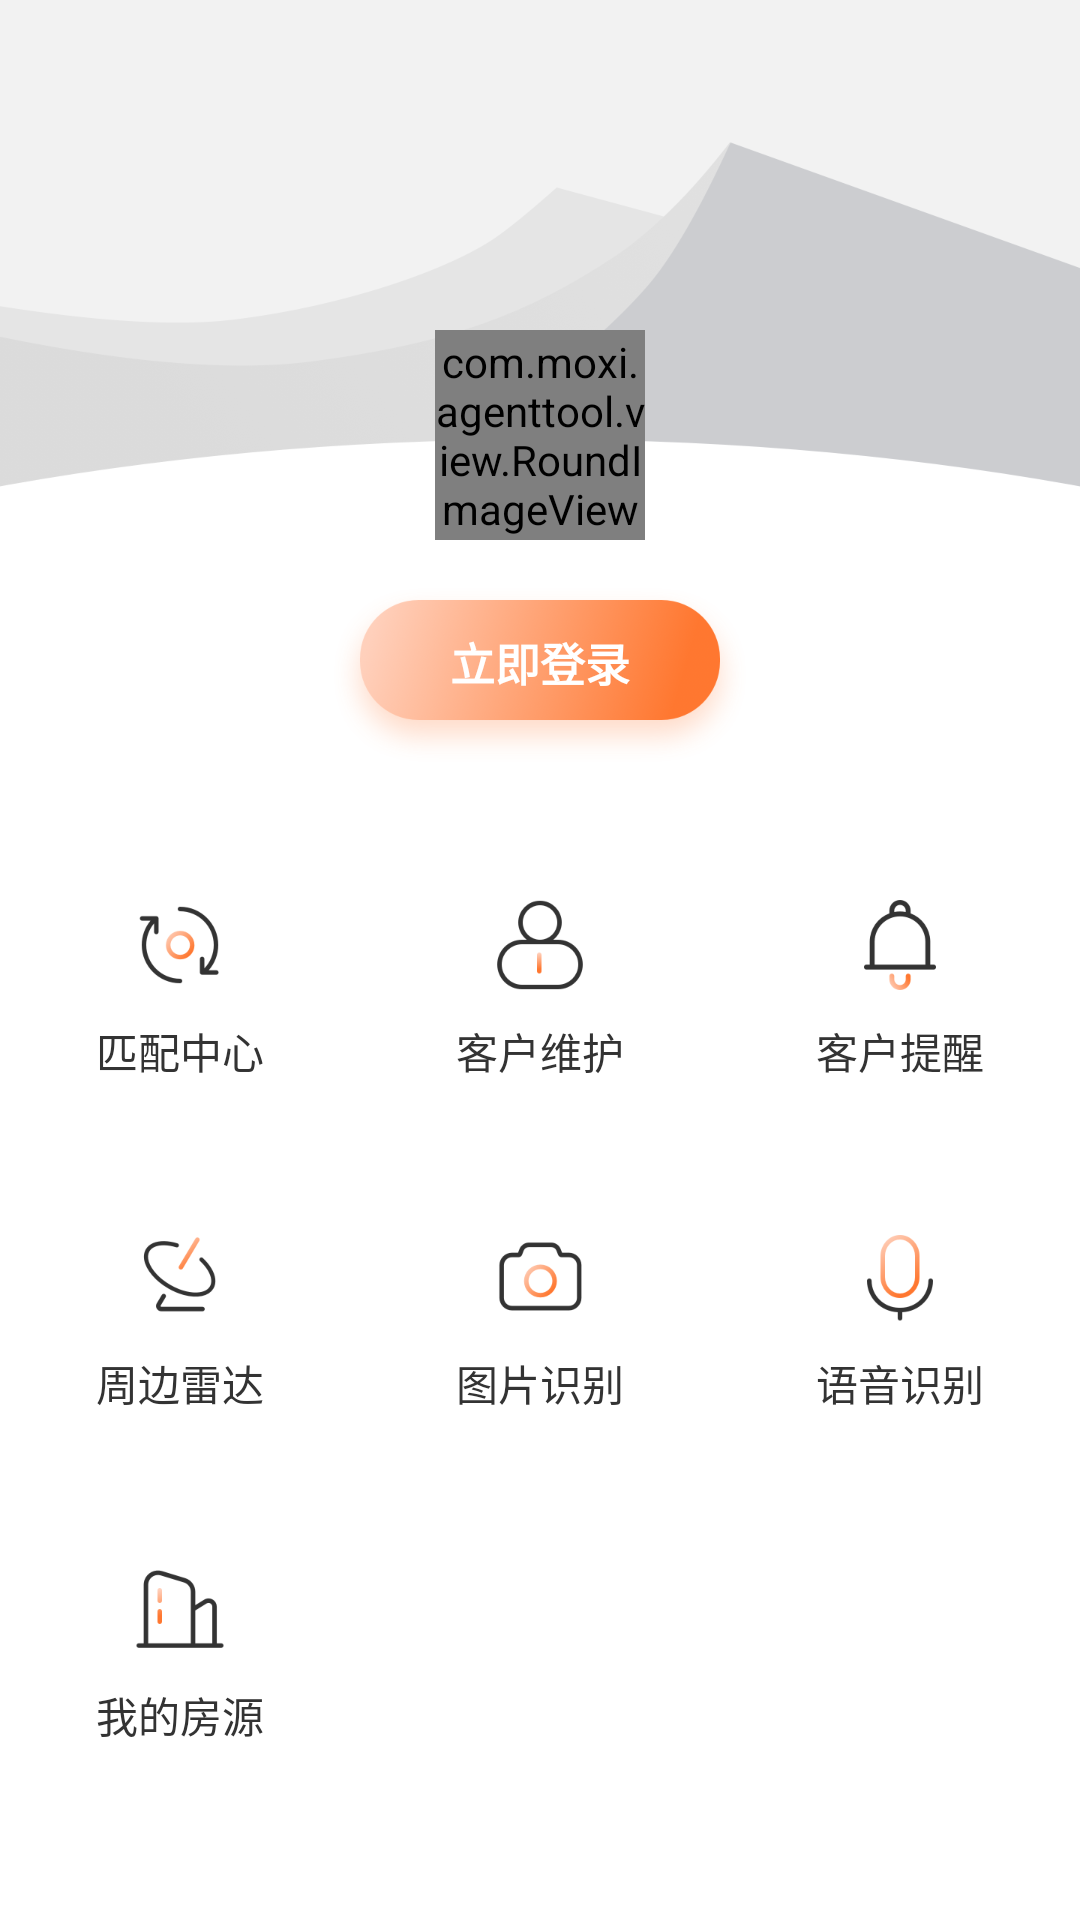

Reconstruct the res/layout file that produces this screen, plus the resources it refers to.
<!-- AndroidManifest.xml: application theme AppTheme -->
<!-- res/layout/fragment_menu_more.xml -->
<?xml version="1.0" encoding="utf-8"?>
<layout xmlns:android="http://schemas.android.com/apk/res/android"
    xmlns:app="http://schemas.android.com/apk/res-auto"
    >

    <data>


    </data>

<androidx.constraintlayout.widget.ConstraintLayout
    android:layout_width="match_parent"
    app:layout_constraintHorizontal_weight="1"
    android:background="@color/white"
    android:layout_height="match_parent">


    <ImageView
        android:id="@+id/iv_bg"
        android:layout_width="match_parent"
        android:layout_height="wrap_content"
        android:scaleType="centerCrop"
        android:src="@mipmap/ic_menu_head_bg"
        app:layout_constraintTop_toTopOf="parent" />

    <com.moxi.agenttool.view.RoundImageView
        android:id="@+id/iv_head"
        android:layout_width="70dp"
        android:layout_height="70dp"
        android:layout_marginTop="110dp"
        app:border_color1="#ffffff"
        app:border_width1="2dp"
        android:src="@mipmap/ic_home_avatar_def_ard"
        app:layout_constraintLeft_toLeftOf="parent"
        app:layout_constraintRight_toRightOf="parent"
        app:layout_constraintTop_toTopOf="parent"
        app:roun_type="circle" />
    <TextView
        android:id="@+id/tv_nick"
        android:layout_width="wrap_content"
        android:layout_height="wrap_content"
        android:paddingTop="14.5dp"
        app:layout_constraintLeft_toLeftOf="parent"
        app:layout_constraintRight_toRightOf="parent"
        app:layout_constraintTop_toBottomOf="@+id/iv_head"
        android:text="131"
        android:textStyle="bold"
        android:textSize="17sp"
        android:textColor="@color/textColor_333"
        />

    <TextView
        android:id="@+id/tv_login"
        android:layout_width="140dp"
        android:layout_height="60dp"
        android:layout_marginBottom="10dp"
        android:layout_marginTop="15dp"
        android:background="@mipmap/icon_btn_login_orange"
        android:gravity="center_horizontal"
        android:paddingLeft="6dp"
        android:paddingTop="14.5dp"
        android:paddingRight="6dp"
        android:paddingBottom="3dp"
        android:text="立即登录"
        android:textColor="@color/white"
        android:textSize="15sp"
        android:textStyle="bold"
        app:layout_constraintLeft_toLeftOf="parent"
        app:layout_constraintRight_toRightOf="parent"
        app:layout_constraintTop_toBottomOf="@+id/iv_head" />

    <TextView
        android:id="@+id/tv_center"
        android:layout_width="0dp"
        android:layout_height="wrap_content"
        android:text="匹配中心"
        app:layout_constraintHorizontal_weight="1"
        app:layout_constraintTop_toBottomOf="@+id/tv_login"
        android:drawablePadding="10dp"
        app:layout_constraintLeft_toLeftOf="parent"
        android:layout_marginTop="45dp"
        app:layout_constraintRight_toLeftOf="@+id/tv_client"
        android:textColor="@color/textColor_333"
        android:gravity="center"
        android:drawableTop="@mipmap/ic_menu_match"
        />
    <TextView
        android:id="@+id/tv_client"
        android:layout_width="0dp"
        android:layout_height="wrap_content"
        android:text="客户维护"
        app:layout_constraintHorizontal_weight="1"
        app:layout_constraintTop_toBottomOf="@+id/tv_login"
        android:drawablePadding="10dp"
        android:layout_marginTop="45dp"
        android:gravity="center"
        app:layout_constraintLeft_toRightOf="@+id/tv_center"
        android:textColor="@color/textColor_333"
        app:layout_constraintRight_toLeftOf="@+id/tv_remeber"
        android:drawableTop="@mipmap/ic_menu_client"
        />

    <TextView
        android:id="@+id/tv_remeber"
        android:layout_width="0dp"
        android:layout_height="wrap_content"
        android:text="客户提醒"
        android:gravity="center"
        app:layout_constraintHorizontal_weight="1"
        app:layout_constraintTop_toBottomOf="@+id/tv_login"
        android:drawablePadding="10dp"
        app:layout_constraintRight_toRightOf="parent"
        android:layout_marginTop="45dp"
        app:layout_constraintLeft_toRightOf="@+id/tv_client"
        android:textColor="@color/textColor_333"
        android:drawableTop="@mipmap/ic_menu_remeber"
        />
    <TextView
        android:id="@+id/tv_surrounding"
        android:layout_width="0dp"
        android:layout_height="wrap_content"
        android:text="周边雷达"
        app:layout_constraintHorizontal_weight="1"
        app:layout_constraintTop_toBottomOf="@+id/tv_center"
        android:drawablePadding="10dp"
        app:layout_constraintLeft_toLeftOf="parent"
        android:layout_marginTop="50dp"
        app:layout_constraintRight_toLeftOf="@+id/tv_takephoto"
        android:textColor="@color/textColor_333"
        android:gravity="center"
        android:drawableTop="@mipmap/ic_menu_surrounding"
        />
    <TextView
        android:id="@+id/tv_takephoto"
        android:layout_width="0dp"
        android:layout_height="wrap_content"
        android:text="图片识别"
        app:layout_constraintHorizontal_weight="1"
        app:layout_constraintTop_toBottomOf="@+id/tv_center"
        android:drawablePadding="10dp"
        android:layout_marginTop="50dp"
        android:gravity="center"
        app:layout_constraintLeft_toRightOf="@+id/tv_center"
        android:textColor="@color/textColor_333"
        app:layout_constraintRight_toLeftOf="@+id/tv_remeber"
        android:drawableTop="@mipmap/ic_menu_takephoto"
        />

    <TextView
        android:id="@+id/tv_voice"
        android:layout_width="0dp"
        android:layout_height="wrap_content"
        android:text="语音识别"
        android:gravity="center"
        app:layout_constraintHorizontal_weight="1"
        app:layout_constraintTop_toBottomOf="@+id/tv_center"
        android:drawablePadding="10dp"
        app:layout_constraintRight_toRightOf="parent"
        android:layout_marginTop="50dp"
        app:layout_constraintLeft_toRightOf="@+id/tv_takephoto"
        android:textColor="@color/textColor_333"
        android:drawableTop="@mipmap/ic_menu_voice"
        />
    <TextView
        android:id="@+id/tv_house"
        android:layout_width="0dp"
        android:layout_height="wrap_content"
        android:text="我的房源"
        app:layout_constraintHorizontal_weight="1"
        app:layout_constraintTop_toBottomOf="@+id/tv_voice"
        android:drawablePadding="10dp"
        app:layout_constraintLeft_toLeftOf="parent"
        android:layout_marginTop="50dp"
        app:layout_constraintRight_toLeftOf="@+id/tv_takephoto"
        android:textColor="@color/textColor_333"
        android:gravity="center"
        android:drawableTop="@mipmap/ic_home_listings"
        />

</androidx.constraintlayout.widget.ConstraintLayout>
</layout>
<!-- resources referenced by this layout -->
<resources>
  <color name="textColor_333">#333333</color>
  <!-- mipmap ic_home_avatar_def_ard: png bitmap (mipmap-xxhdpi, 5935 bytes) -->
  <!-- mipmap ic_home_listings: png bitmap (mipmap-xxhdpi, 1781 bytes) -->
  <!-- mipmap ic_menu_client: png bitmap (mipmap-xxhdpi, 3511 bytes) -->
  <!-- mipmap ic_menu_head_bg: png bitmap (mipmap-xxhdpi, 37133 bytes) -->
  <!-- mipmap ic_menu_match: png bitmap (mipmap-xxhdpi, 5071 bytes) -->
  <!-- mipmap ic_menu_remeber: png bitmap (mipmap-xxhdpi, 3376 bytes) -->
  <!-- mipmap ic_menu_surrounding: png bitmap (mipmap-xxhdpi, 4328 bytes) -->
  <!-- mipmap ic_menu_takephoto: png bitmap (mipmap-xxhdpi, 3900 bytes) -->
  <!-- mipmap ic_menu_voice: png bitmap (mipmap-xxhdpi, 4740 bytes) -->
  <!-- mipmap icon_btn_login_orange: png bitmap (mipmap-xxhdpi, 35444 bytes) -->
  <style name="AppTheme" parent="Theme.AppCompat.Light.DarkActionBar">
          
          <item name="windowActionBar">false</item>
          
          <item name="windowNoTitle">true</item>
          
          <item name="colorPrimary">@color/colorPrimary</item>
          
          <item name="colorPrimaryDark">@color/colorPrimaryDark</item>
          
          <item name="colorAccent">@color/colorPrimaryDark</item>
      </style>
  <color name="colorPrimary">#3F51B5</color>
  <color name="colorPrimaryDark">#303F9F</color>
  <!-- not gathered from this repository: default colours our renderer supplied (Android Studio template values) -->
  <color name="white">#FFFFFFFF</color>
</resources>
